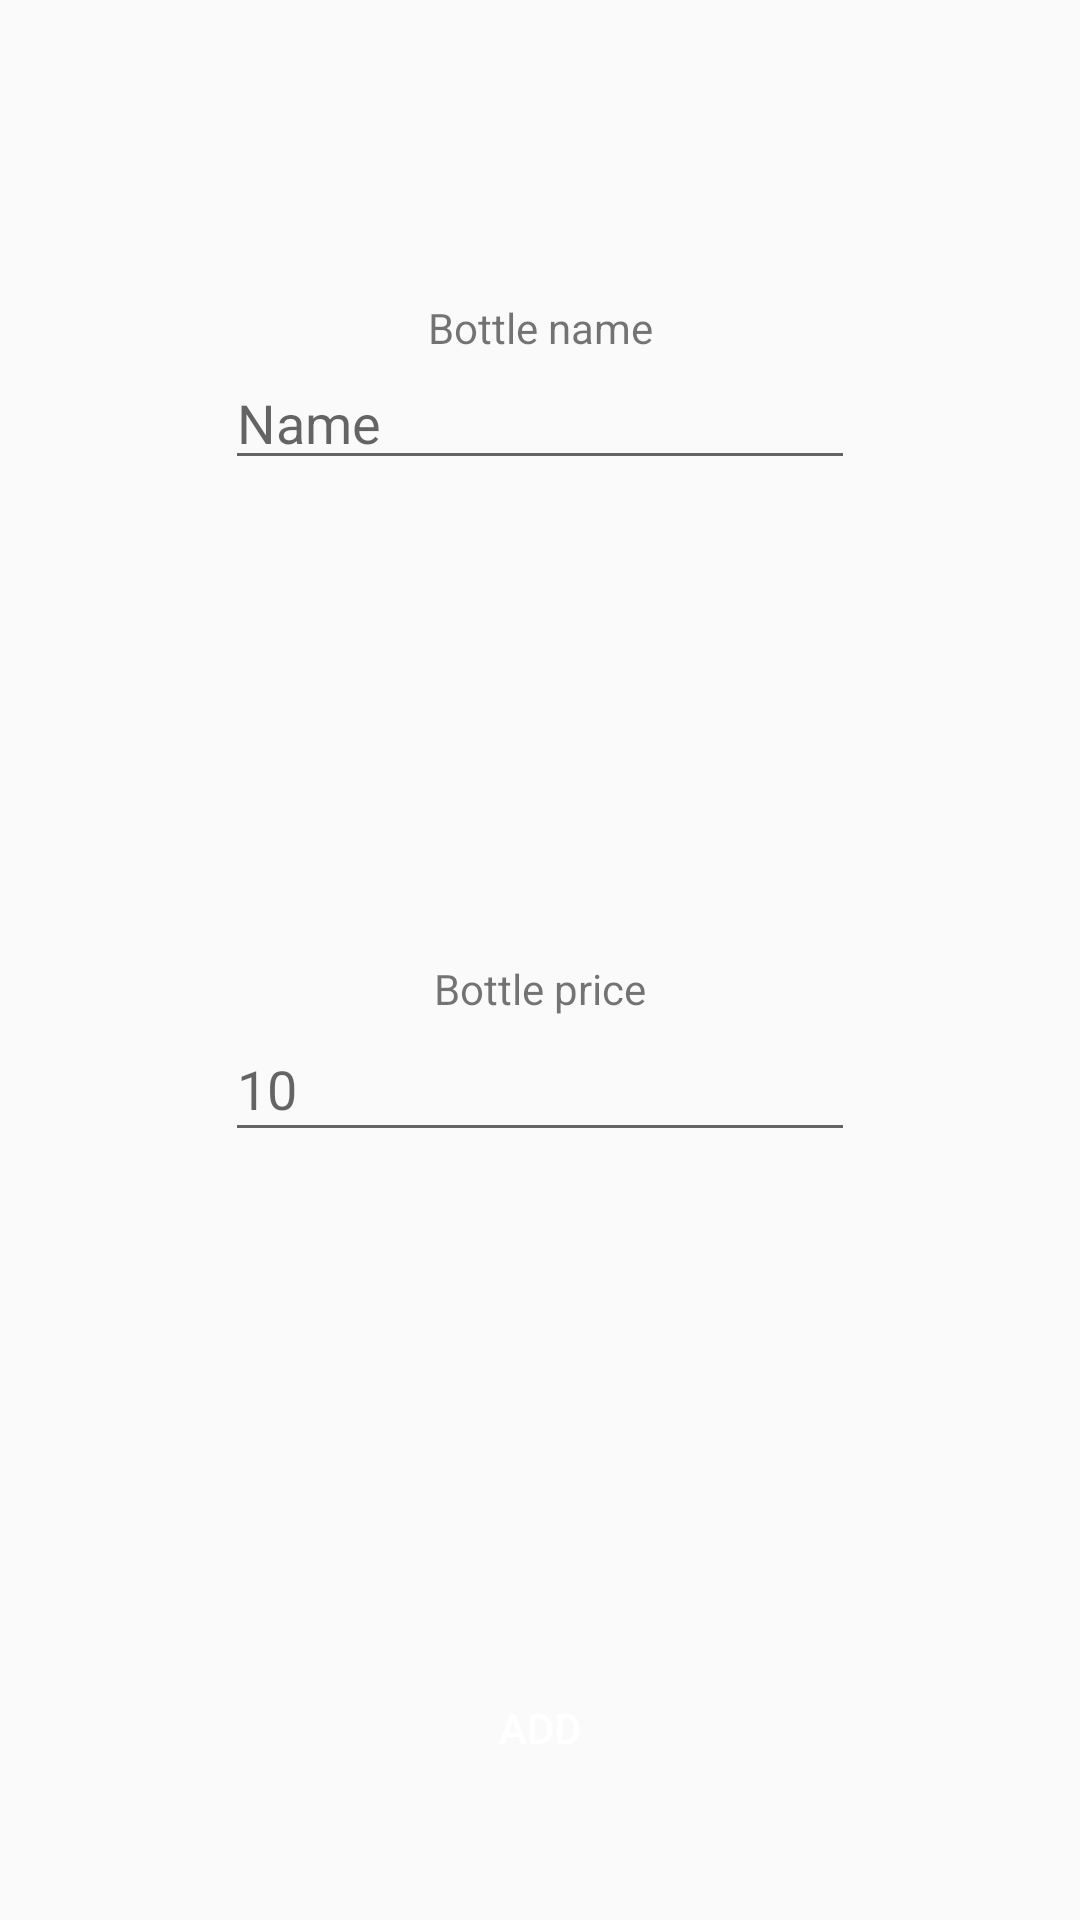

Android layout source for this screen:
<!-- AndroidManifest.xml: application theme AppTheme -->
<!-- res/layout/activity_add_bottle.xml -->
<?xml version="1.0" encoding="utf-8"?>
<androidx.constraintlayout.widget.ConstraintLayout xmlns:android="http://schemas.android.com/apk/res/android"
    xmlns:app="http://schemas.android.com/apk/res-auto"
    xmlns:tools="http://schemas.android.com/tools"
    android:layout_width="match_parent"
    android:layout_height="match_parent"
    tools:context=".AddBottleActivity">

    <TextView
        android:id="@+id/a_add_bottle_textview_name"
        android:layout_width="wrap_content"
        android:layout_height="wrap_content"
        android:text="@string/a_add_bottle_textview_bottle_name"
        app:layout_constraintBottom_toTopOf="@+id/a_add_bottle_text_name"
        app:layout_constraintEnd_toEndOf="parent"
        app:layout_constraintHorizontal_bias="0.5"
        app:layout_constraintStart_toStartOf="parent" />

    <EditText
        android:id="@+id/a_add_bottle_text_name"
        android:layout_width="wrap_content"
        android:layout_height="wrap_content"
        android:layout_marginBottom="160dp"
        android:autofillHints=""
        android:ems="10"
        android:hint="@string/a_add_bottle_text_name"
        android:inputType="textPersonName"
        app:layout_constraintBottom_toTopOf="@+id/a_add_bottle_textview_price"
        app:layout_constraintEnd_toEndOf="parent"
        app:layout_constraintStart_toStartOf="parent"
        tools:targetApi="o" />

    <TextView
        android:id="@+id/a_add_bottle_textview_price"
        android:layout_width="wrap_content"
        android:layout_height="wrap_content"
        android:text="@string/a_add_bottle_textview_bottle_price"
        app:layout_constraintBottom_toTopOf="@+id/a_add_bottle_text_price"
        app:layout_constraintEnd_toEndOf="parent"
        app:layout_constraintHorizontal_bias="0.5"
        app:layout_constraintStart_toStartOf="parent" />

    <EditText
        android:id="@+id/a_add_bottle_text_price"
        android:layout_width="wrap_content"
        android:layout_height="45dp"
        android:layout_marginBottom="168dp"
        android:autofillHints=""
        android:ems="10"
        android:hint="@string/_10"
        android:inputType="number"
        app:layout_constraintBottom_toTopOf="@+id/a_add_bottle_button_add"
        app:layout_constraintEnd_toEndOf="parent"
        app:layout_constraintHorizontal_bias="0.5"
        app:layout_constraintStart_toStartOf="parent"
        tools:targetApi="o" />

    <Button
        android:id="@+id/a_add_bottle_button_add"
        android:layout_width="0dp"
        android:layout_height="wrap_content"
        android:layout_marginStart="16dp"
        android:layout_marginLeft="16dp"
        android:layout_marginEnd="16dp"
        android:layout_marginRight="16dp"
        android:layout_marginBottom="40dp"
        android:background="@color/blueColor"
        android:text="@string/add"
        android:textColor="#FFFFFF"
        app:layout_constraintBottom_toBottomOf="parent"
        app:layout_constraintEnd_toEndOf="parent"
        app:layout_constraintHorizontal_bias="0.5"
        app:layout_constraintStart_toStartOf="parent" />

</androidx.constraintlayout.widget.ConstraintLayout>
<!-- resources referenced by this layout -->
<resources>
  <string name="_10">10</string>
  <string name="a_add_bottle_text_name">Name</string>
  <string name="a_add_bottle_textview_bottle_name">Bottle name</string>
  <string name="a_add_bottle_textview_bottle_price">Bottle price</string>
  <string name="add">Add</string>
  <style name="AppTheme" parent="Theme.AppCompat.Light.DarkActionBar">
          
          <item name="colorPrimary">@color/darkBlueColor</item>
          <item name="colorPrimaryDark">@color/darkBlueColor</item>
          <item name="colorAccent">@color/redColor</item>
      </style>
  <color name="darkBlueColor">#006ba6</color>
  <color name="redColor">#d81159</color>
</resources>
